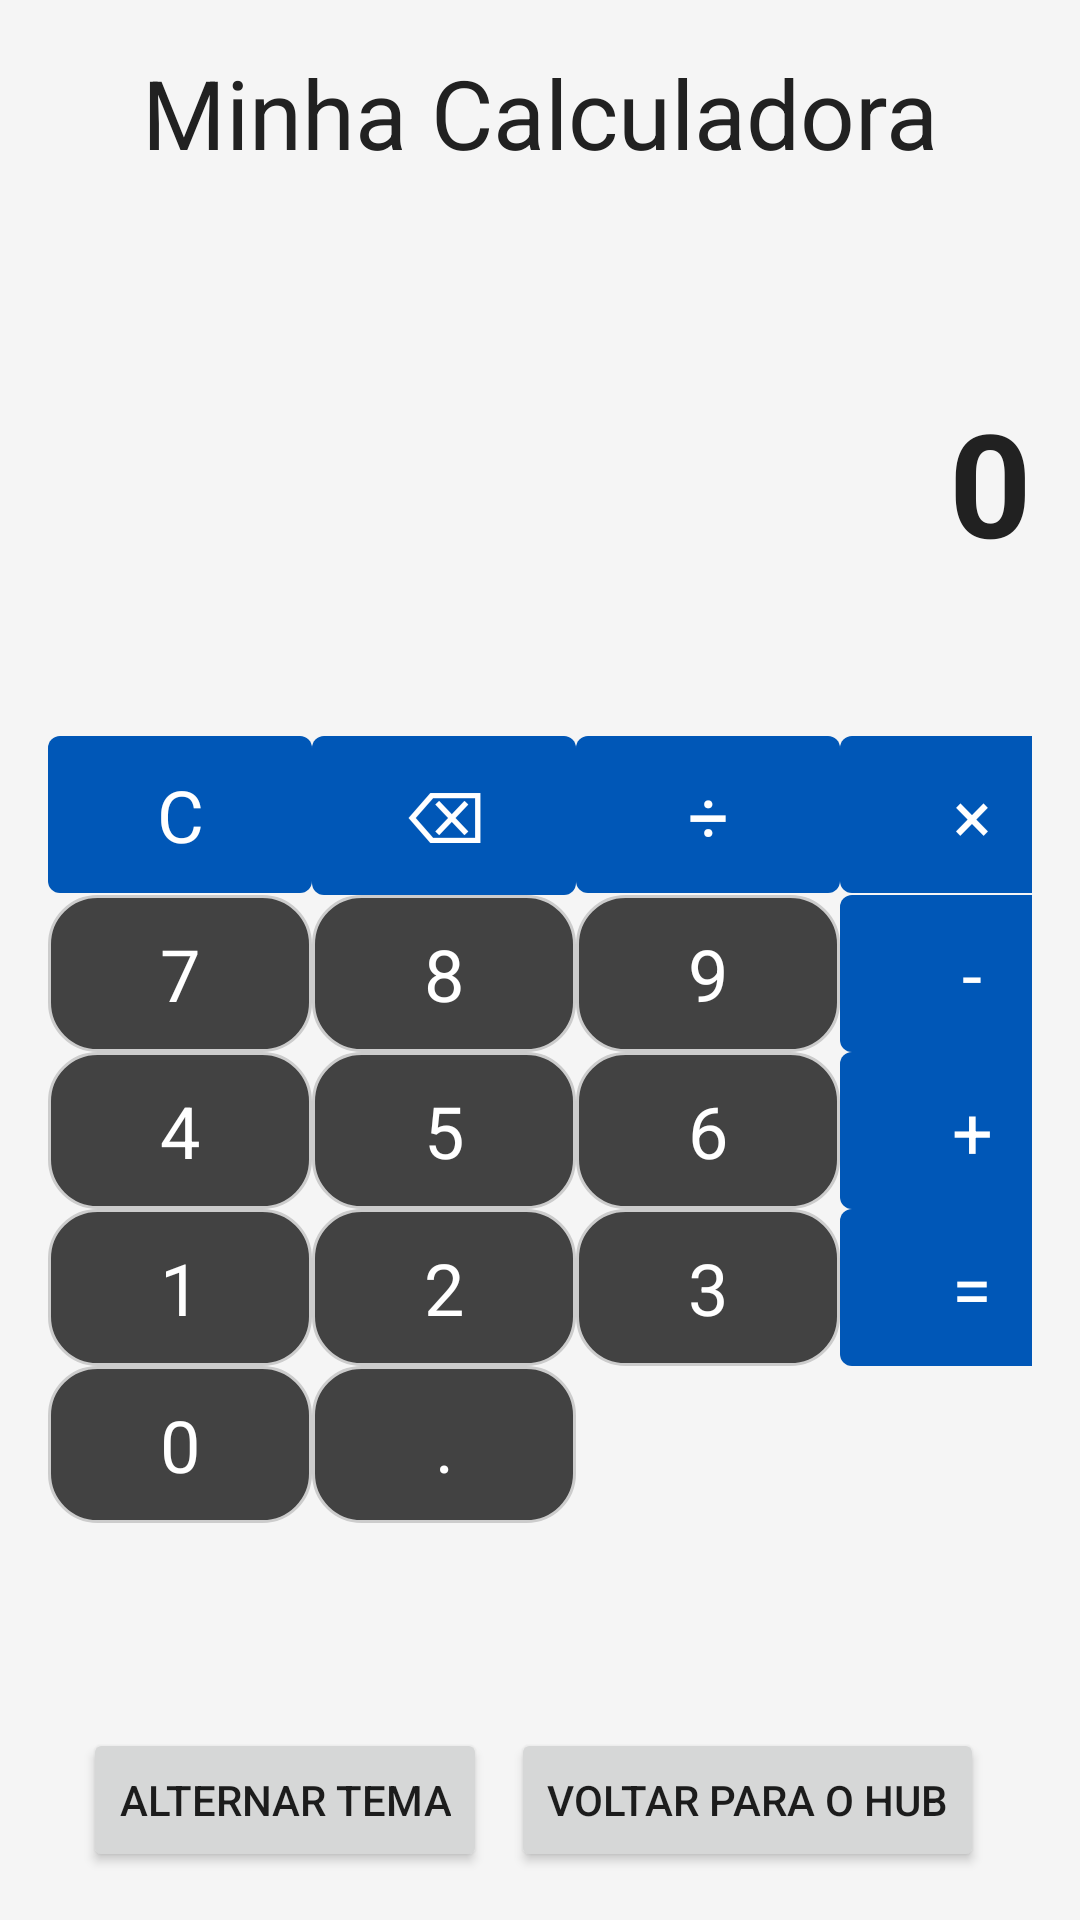

Reconstruct the res/layout file that produces this screen, plus the resources it refers to.
<!-- AndroidManifest.xml: application theme Theme.projetohub -->
<!-- res/layout/activity_calculadora.xml -->
<?xml version="1.0" encoding="utf-8"?>
<androidx.constraintlayout.widget.ConstraintLayout
    xmlns:android="http://schemas.android.com/apk/res/android"
    xmlns:app="http://schemas.android.com/apk/res-auto"
    xmlns:tools="http://schemas.android.com/tools"
    android:layout_width="match_parent"
    android:layout_height="match_parent"
    android:background="@color/calc_background"
    android:padding="0dp">

    <TextView
        android:id="@+id/txtTitle"
        android:layout_width="0dp"
        android:layout_height="wrap_content"
        android:text="@string/calc_title"
        android:gravity="center"
        android:textSize="@dimen/text_size_large"
        android:textColor="@color/calc_text_color"
        android:paddingTop="@dimen/padding_normal"
        android:paddingBottom="@dimen/padding_normal"
        app:layout_constraintTop_toTopOf="parent"
        app:layout_constraintStart_toStartOf="parent"
        app:layout_constraintEnd_toEndOf="parent" />

    <ScrollView
        android:layout_width="0dp"
        android:layout_height="0dp"
        android:fillViewport="true"
        app:layout_constraintTop_toBottomOf="@id/txtTitle"
        app:layout_constraintBottom_toTopOf="@id/bottom_buttons_calc"
        app:layout_constraintStart_toStartOf="parent"
        app:layout_constraintEnd_toEndOf="parent">

        <androidx.constraintlayout.widget.ConstraintLayout
            android:layout_width="match_parent"
            android:layout_height="wrap_content"
            android:background="@color/calc_background"
            android:padding="@dimen/padding_normal">

            <TextView
                android:id="@+id/txtHistory"
                android:layout_width="0dp"
                android:layout_height="wrap_content"
                android:gravity="end"
                android:text=""
                android:textColor="@color/calc_text_color"
                android:textSize="@dimen/text_size_medium"
                app:layout_constraintEnd_toEndOf="parent"
                app:layout_constraintStart_toStartOf="parent"
                app:layout_constraintTop_toTopOf="parent" />

            <TextView
                android:id="@+id/txtResultado"
                android:layout_width="0dp"
                android:layout_height="wrap_content"
                android:layout_marginTop="8dp"
                android:gravity="end"
                android:text="0"
                android:textColor="@color/calc_text_color"
                android:textSize="48sp"
                android:textStyle="bold"
                app:layout_constraintEnd_toEndOf="parent"
                app:layout_constraintStart_toStartOf="parent"
                app:layout_constraintTop_toBottomOf="@+id/txtHistory" />

            <GridLayout
                android:layout_width="match_parent"
                android:layout_height="wrap_content"
                android:layout_marginTop="16dp"
                android:columnCount="4"
                android:rowCount="5"
                app:layout_constraintBottom_toBottomOf="parent"
                app:layout_constraintEnd_toEndOf="parent"
                app:layout_constraintStart_toStartOf="parent"
                app:layout_constraintTop_toBottomOf="@+id/txtResultado">

                <com.google.android.material.button.MaterialButton
                    android:id="@+id/btnClear"
                    style="@style/Widget.Material3.Button"
                    android:text="@string/op_clear"
                    android:textSize="24sp"
                    app:backgroundTint="@null"
                    android:background="@drawable/operation_button_calc" />
                <com.google.android.material.button.MaterialButton
                    android:id="@+id/btnBackspace"
                    style="@style/Widget.Material3.Button"
                    android:text="@string/op_backspace"
                    android:textSize="24sp"
                    app:backgroundTint="@null"
                    android:background="@drawable/operation_button_calc" />
                <com.google.android.material.button.MaterialButton
                    android:id="@+id/btnDividir"
                    style="@style/Widget.Material3.Button"
                    android:text="@string/op_dividir"
                    android:textSize="24sp"
                    app:backgroundTint="@null"
                    android:background="@drawable/operation_button_calc" />
                <com.google.android.material.button.MaterialButton
                    android:id="@+id/btnMultiplicar"
                    style="@style/Widget.Material3.Button"
                    android:text="@string/op_multiplicar"
                    android:textSize="24sp"
                    app:backgroundTint="@null"
                    android:background="@drawable/operation_button_calc" />

                <com.google.android.material.button.MaterialButton
                    android:id="@+id/btn7"
                    style="@style/Widget.Material3.Button"
                    android:text="7"
                    android:textSize="24sp"
                    app:backgroundTint="@null"
                    android:background="@drawable/numbers_button_calc" />
                <com.google.android.material.button.MaterialButton
                    android:id="@+id/btn8"
                    style="@style/Widget.Material3.Button"
                    android:text="8"
                    android:textSize="24sp"
                    app:backgroundTint="@null"
                    android:background="@drawable/numbers_button_calc" />
                <com.google.android.material.button.MaterialButton
                    android:id="@+id/btn9"
                    style="@style/Widget.Material3.Button"
                    android:text="9"
                    android:textSize="24sp"
                    app:backgroundTint="@null"
                    android:background="@drawable/numbers_button_calc" />
                <com.google.android.material.button.MaterialButton
                    android:id="@+id/btnSubtrair"
                    style="@style/Widget.Material3.Button"
                    android:text="@string/op_subtrair"
                    android:textSize="24sp"
                    app:backgroundTint="@null"
                    android:background="@drawable/operation_button_calc" />

                <com.google.android.material.button.MaterialButton
                    android:id="@+id/btn4"
                    style="@style/Widget.Material3.Button"
                    android:text="4"
                    android:textSize="24sp"
                    app:backgroundTint="@null"
                    android:background="@drawable/numbers_button_calc" />
                <com.google.android.material.button.MaterialButton
                    android:id="@+id/btn5"
                    style="@style/Widget.Material3.Button"
                    android:text="5"
                    android:textSize="24sp"
                    app:backgroundTint="@null"
                    android:background="@drawable/numbers_button_calc" />
                <com.google.android.material.button.MaterialButton
                    android:id="@+id/btn6"
                    style="@style/Widget.Material3.Button"
                    android:text="6"
                    android:textSize="24sp"
                    app:backgroundTint="@null"
                    android:background="@drawable/numbers_button_calc" />
                <com.google.android.material.button.MaterialButton
                    android:id="@+id/btnSomar"
                    style="@style/Widget.Material3.Button"
                    android:text="@string/op_somar"
                    android:textSize="24sp"
                    app:backgroundTint="@null"
                    android:background="@drawable/operation_button_calc" />

                <com.google.android.material.button.MaterialButton
                    android:id="@+id/btn1"
                    style="@style/Widget.Material3.Button"
                    android:text="1"
                    android:textSize="24sp"
                    app:backgroundTint="@null"
                    android:background="@drawable/numbers_button_calc" />
                <com.google.android.material.button.MaterialButton
                    android:id="@+id/btn2"
                    style="@style/Widget.Material3.Button"
                    android:text="2"
                    android:textSize="24sp"
                    app:backgroundTint="@null"
                    android:background="@drawable/numbers_button_calc" />
                <com.google.android.material.button.MaterialButton
                    android:id="@+id/btn3"
                    style="@style/Widget.Material3.Button"
                    android:text="3"
                    android:textSize="24sp"
                    app:backgroundTint="@null"
                    android:background="@drawable/numbers_button_calc" />
                <com.google.android.material.button.MaterialButton
                    android:id="@+id/btnIgual"
                    style="@style/Widget.Material3.Button"
                    android:text="@string/op_igual"
                    android:textSize="24sp"
                    app:backgroundTint="@null"
                    android:background="@drawable/operation_button_calc" />

                <com.google.android.material.button.MaterialButton
                    android:id="@+id/btn0"
                    style="@style/Widget.Material3.Button"
                    android:text="0"
                    android:textSize="24sp"
                    app:backgroundTint="@null"
                    android:background="@drawable/numbers_button_calc" />
                <com.google.android.material.button.MaterialButton
                    android:id="@+id/btnPonto"
                    style="@style/Widget.Material3.Button"
                    android:text="@string/op_ponto"
                    android:textSize="24sp"
                    app:backgroundTint="@null"
                    android:background="@drawable/numbers_button_calc" />
            </GridLayout>
        </androidx.constraintlayout.widget.ConstraintLayout>
    </ScrollView>

    <LinearLayout
        android:id="@+id/bottom_buttons_calc"
        android:layout_width="0dp"
        android:layout_height="wrap_content"
        android:orientation="horizontal"
        android:gravity="end|center_vertical"
        android:paddingTop="16dp"
        android:paddingEnd="16dp"
        android:layout_margin="16dp"
        app:layout_constraintBottom_toBottomOf="parent"
        app:layout_constraintStart_toStartOf="parent"
        app:layout_constraintEnd_toEndOf="parent">

        <Button
            android:id="@+id/btnToggleThemeCalc"
            android:layout_width="wrap_content"
            android:layout_height="wrap_content"
            android:text="@string/toggle_theme"
            android:layout_marginEnd="8dp" />

        <Button
            android:id="@+id/btnHomeCalc"
            android:layout_width="wrap_content"
            android:layout_height="wrap_content"
            android:text="@string/back_to_hub" />

    </LinearLayout>

</androidx.constraintlayout.widget.ConstraintLayout>
<!-- resources referenced by this layout -->
<resources>
  <color name="calc_background">#F5F5F5</color>
  <color name="calc_text_color">#212121</color>
  <dimen name="padding_normal">16dp</dimen>
  <dimen name="text_size_large">32sp</dimen>
  <dimen name="text_size_medium">22sp</dimen>
  <!-- drawable numbers_button_calc (drawable) -->
  <?xml version="1.0" encoding="utf-8"?>
  <shape xmlns:android="http://schemas.android.com/apk/res/android"
      android:shape="rectangle">
      <corners android:radius="16dp" />
      <solid android:color="@color/calc_button_number_bg" />
      <stroke
          android:width="1dp"
          android:color="@color/calc_button_number_stroke" />
  </shape>
  <!-- drawable operation_button_calc (drawable) -->
  <?xml version="1.0" encoding="utf-8"?>
  <shape xmlns:android="http://schemas.android.com/apk/res/android"
      android:shape="rectangle">
      <solid android:color="@color/calc_button_operation_bg" />
      <corners android:radius="4dp" />
  </shape>
  <string name="back_to_hub">Voltar para o Hub</string>
  <string name="calc_title">Minha Calculadora</string>
  <string name="op_backspace">⌫</string>
  <string name="op_clear">C</string>
  <string name="op_dividir">÷</string>
  <string name="op_igual">=</string>
  <string name="op_multiplicar">×</string>
  <string name="op_ponto">.</string>
  <string name="op_somar">+</string>
  <string name="op_subtrair">-</string>
  <string name="toggle_theme">Alternar Tema</string>
  <style name="Theme.projetohub" parent="Theme.MaterialComponents.DayNight.DarkActionBar">
          <item name="colorPrimary">@color/primary_color</item>
          <item name="colorPrimaryVariant">@color/primary_variant_color</item>
          <item name="colorOnPrimary">@color/white</item>
          <item name="android:colorBackground">@color/background_light</item>
          <item name="colorOnBackground">@color/on_background_light</item>
      </style>
  <color name="calc_button_number_bg">#424242</color>
  <color name="calc_button_number_stroke">#CCCCCC</color>
  <color name="calc_button_operation_bg">#0057B7</color>
  <color name="primary_color">#0057B7</color>
  <color name="primary_variant_color">#003C8F</color>
  <color name="white">#FFFFFF</color>
  <color name="background_light">#F5F5F5</color>
  <color name="on_background_light">#212121</color>
</resources>
